Image classification data set "dataset" (almatov1/potato-python on GitHub). Class labels (2): potato, purslane.

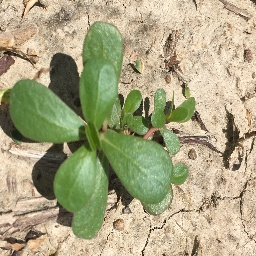
Label: purslane

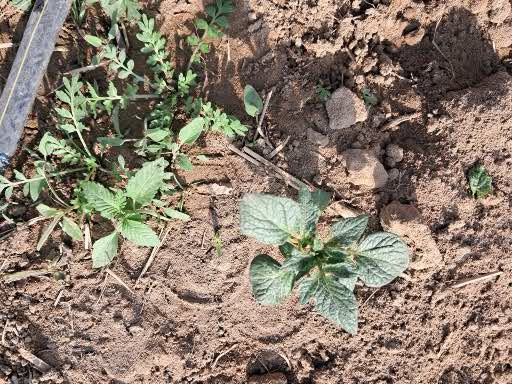
Label: potato

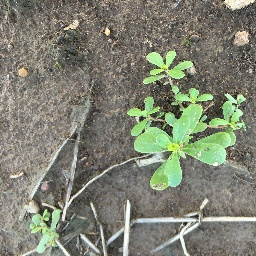
Label: purslane

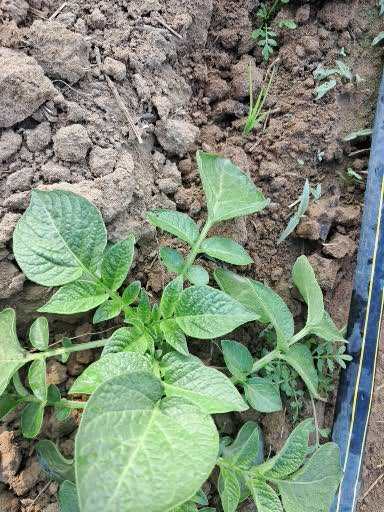
Label: potato

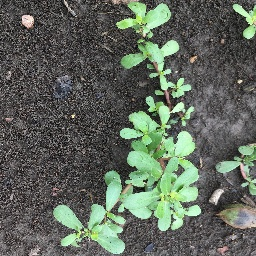
Label: purslane

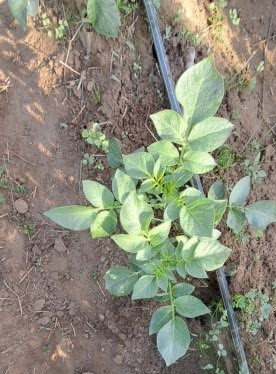
Label: potato
